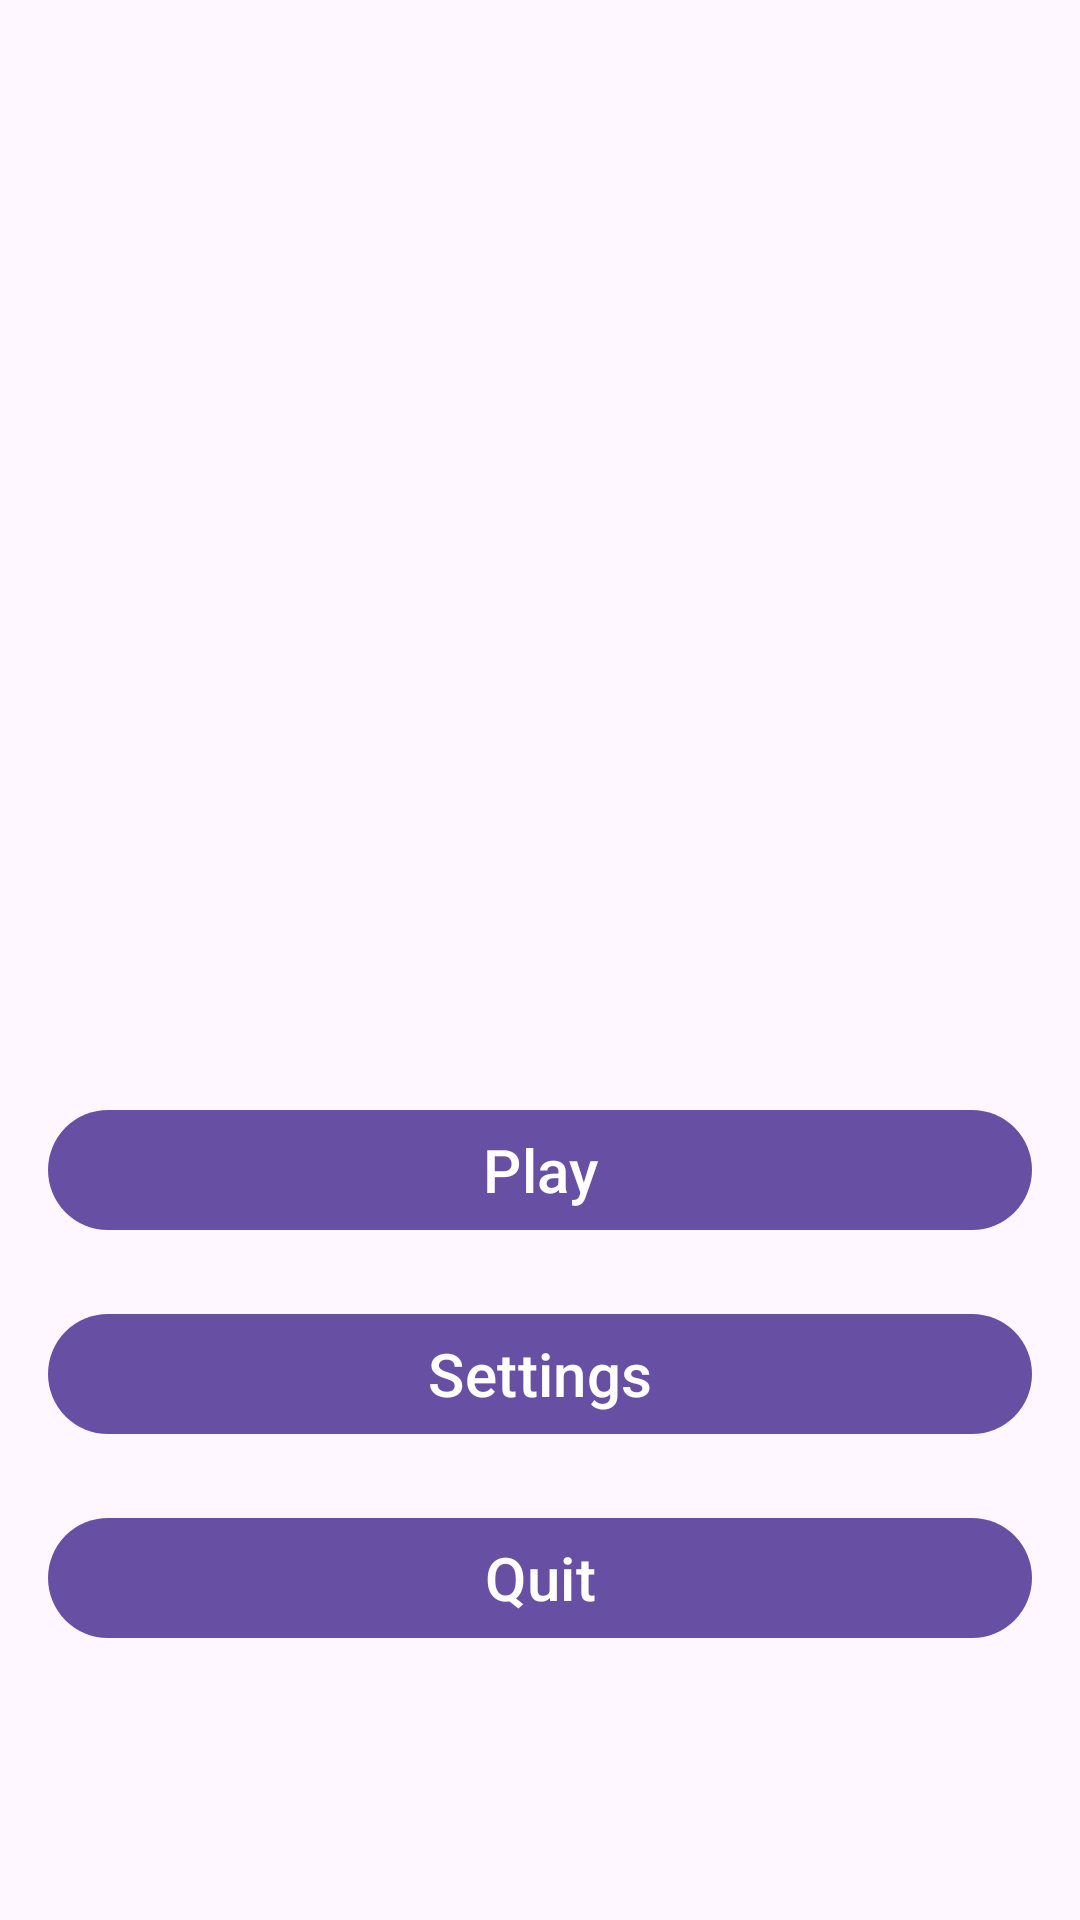

Layout XML and referenced resources for this Android screen:
<!-- AndroidManifest.xml: application theme Theme.Mario_Game_EX1 -->
<!-- res/layout/activity_main_menu.xml -->
<?xml version="1.0" encoding="utf-8"?>
<RelativeLayout xmlns:android="http://schemas.android.com/apk/res/android"
    xmlns:tools="http://schemas.android.com/tools"
    android:layout_width="match_parent"
    android:layout_height="match_parent"
    android:paddingLeft="16dp"
    android:paddingTop="16dp"
    android:paddingRight="16dp"
    android:paddingBottom="16dp"
    android:background="@drawable/mario_background"
    tools:context=".UI.MainMenuActivity">

    <com.google.android.material.imageview.ShapeableImageView
        android:id="@+id/super_mario_pic"
        android:layout_width="wrap_content"
        android:layout_height="200dp"
        android:src="@drawable/super_mario_label" />

    
    <com.google.android.material.button.MaterialButton
        android:id="@+id/main_BTN_play"
        android:layout_width="match_parent"
        android:layout_height="wrap_content"
        android:text="Play"
        android:textSize="20sp"
        android:layout_below="@id/super_mario_pic"
        android:layout_marginTop="150dp"/>

    
    <com.google.android.material.button.MaterialButton
        android:id="@+id/main_BTN_settings"
        android:layout_width="match_parent"
        android:layout_height="wrap_content"
        android:text="Settings"
        android:textSize="20sp"
        android:layout_below="@id/main_BTN_play"
        android:layout_marginTop="20dp" />

    
    <com.google.android.material.button.MaterialButton
        android:id="@+id/main_BTN_quit"
        android:layout_width="match_parent"
        android:layout_height="wrap_content"
        android:text="Quit"
        android:textSize="20sp"
        android:layout_below="@id/main_BTN_settings"
        android:layout_marginTop="20dp"/>

</RelativeLayout>
<!-- resources referenced by this layout -->
<resources>
  <style name="Theme.Mario_Game_EX1" parent="Base.Theme.Mario_Game_EX1" />
  <style name="Base.Theme.Mario_Game_EX1" parent="Theme.Material3.DayNight.NoActionBar">
          
          
      </style>
</resources>
